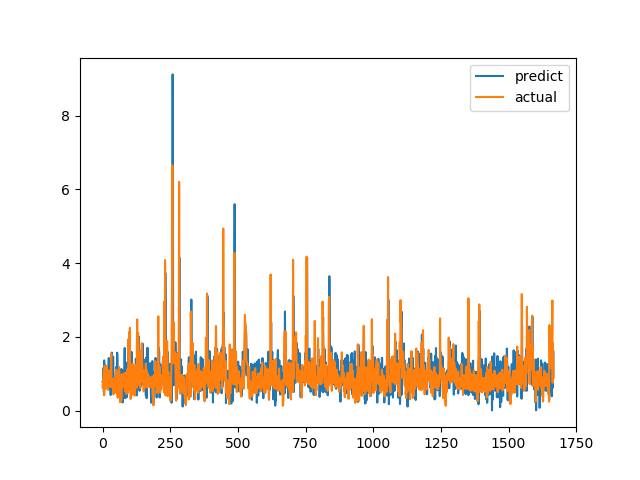

The data file committed next to this chart (first rows):
predict, actual
0.7855, 0.6238
0.7582, 0.6915
0.7691, 0.8558
1.101, 0.7094
1.164, 1.015
0.496, 1.116
1.365, 0.4183
0.7444, 1.002
0.8701, 1.219
0.912, 1.143
1.225, 0.6528
0.685, 0.6747
1.165, 0.601
1.209, 0.6695
0.7711, 0.6538
0.7473, 0.7814
0.9369, 1.206
0.712, 0.8469
0.9077, 0.8286
0.9898, 0.6482
1.04, 0.5624
1.112, 0.7183
0.8382, 1.1
1.428, 0.9542
0.8464, 0.729
1.052, 0.6694
0.6883, 0.8631
1.179, 0.6465
0.594, 0.8223
1.138, 0.9236
0.4252, 0.8301
1.166, 1.067
0.4596, 1.546
0.777, 0.6827
1.576, 0.6386
1.252, 0.6464
0.7037, 0.6881
0.5398, 0.7274
0.5372, 0.65
1.466, 0.8694
0.9967, 0.4409
0.4864, 0.4519
0.7023, 0.7575
0.5996, 0.4952
0.7194, 0.6851
0.6952, 0.7244
0.7333, 0.8654
0.5693, 0.74
0.614, 0.8071
0.9076, 0.8204
1.183, 1.114
1.132, 1.109
0.8051, 0.4751
0.8562, 1.039
1.573, 0.9458
1.391, 0.7878
0.757, 0.3505
0.5812, 0.9368
0.7804, 0.9868
0.9321, 0.647
... 1,607 more rows
